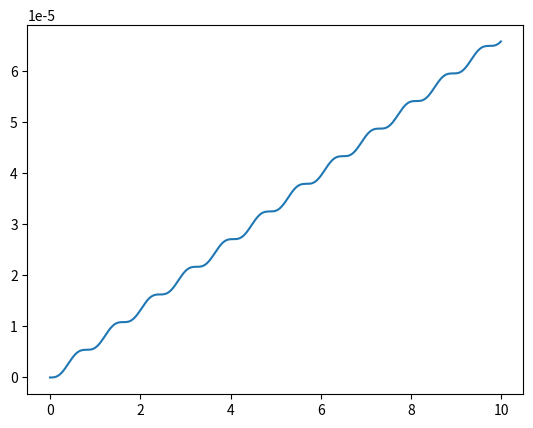

Reproduce this figure in Python.
import math
import matplotlib.pyplot as plt
import numpy as np


def func(u,ut,t):
    return k * math.sin(omega * t)


def newmark(m, alpha, c):
    u = 0
    u_t = 0
    u_2t = -(alpha * u_t) / m - (c * u) / m + a* math.sin(omega * t_start) / m



    result_u.append([u])
    result_u_t.append([u_t])
    result_u_2t.append([u_2t])

    for i in range(n -1 ):
        u_n = CONST * m * (u / (a1 * h * h) + u_t / (a1 * h) - u_2t * (1 - 1 / (2 * a1))) \
              + CONST * alpha * ((a2 * u) / (a1 * h) + u_t * (1 - a2 / a1) - h / 2 * (2 - a2 / a1) * u_2t) \
              + a * math.sin(omega * h * (i+1)) * CONST
        u_t_n = a2 * (u_n - u) / (a1 * h) + (1 - a2 / a1) * u_t + u_2t * h * (2 - a2 / a1) / 2
        u_2t_n = (u_n - u) / (a1 * h * h) - u_t / (a1 * h) + (1 - 1 / (2 * a1)) * u_2t

        result_u.append([u_n])
        result_u_t.append([u_t_n])
        result_u_2t.append([u_2t_n])

        u = u_n
        u_t = u_t_n
        u_2t = u_2t_n

a1 = 0.25
a2 = 0.50

result_u = []
result_u_t = []
result_u_2t = []

k = 1
m = 5  # 5
a = k / m
c = 300  # 20
alpha = 0  # 0.53
beta = alpha / (2 * m)
w2 = c / m
w = math.sqrt(w2)
omega = 0.01 #w - 0.8


t_start = 0
t_end = 10
n = 1000
h = (t_end - t_start) / n
CONST = 1 / (m / (a1 * h * h) + (alpha * a2) / (a1 * h) + c)

newmark(m, alpha, c)
t_array = []


for i in range(int(n)):
    t_array.append(h * i)

fig, ax = plt.subplots()
ax.plot(t_array, result_u)

plt.show()
